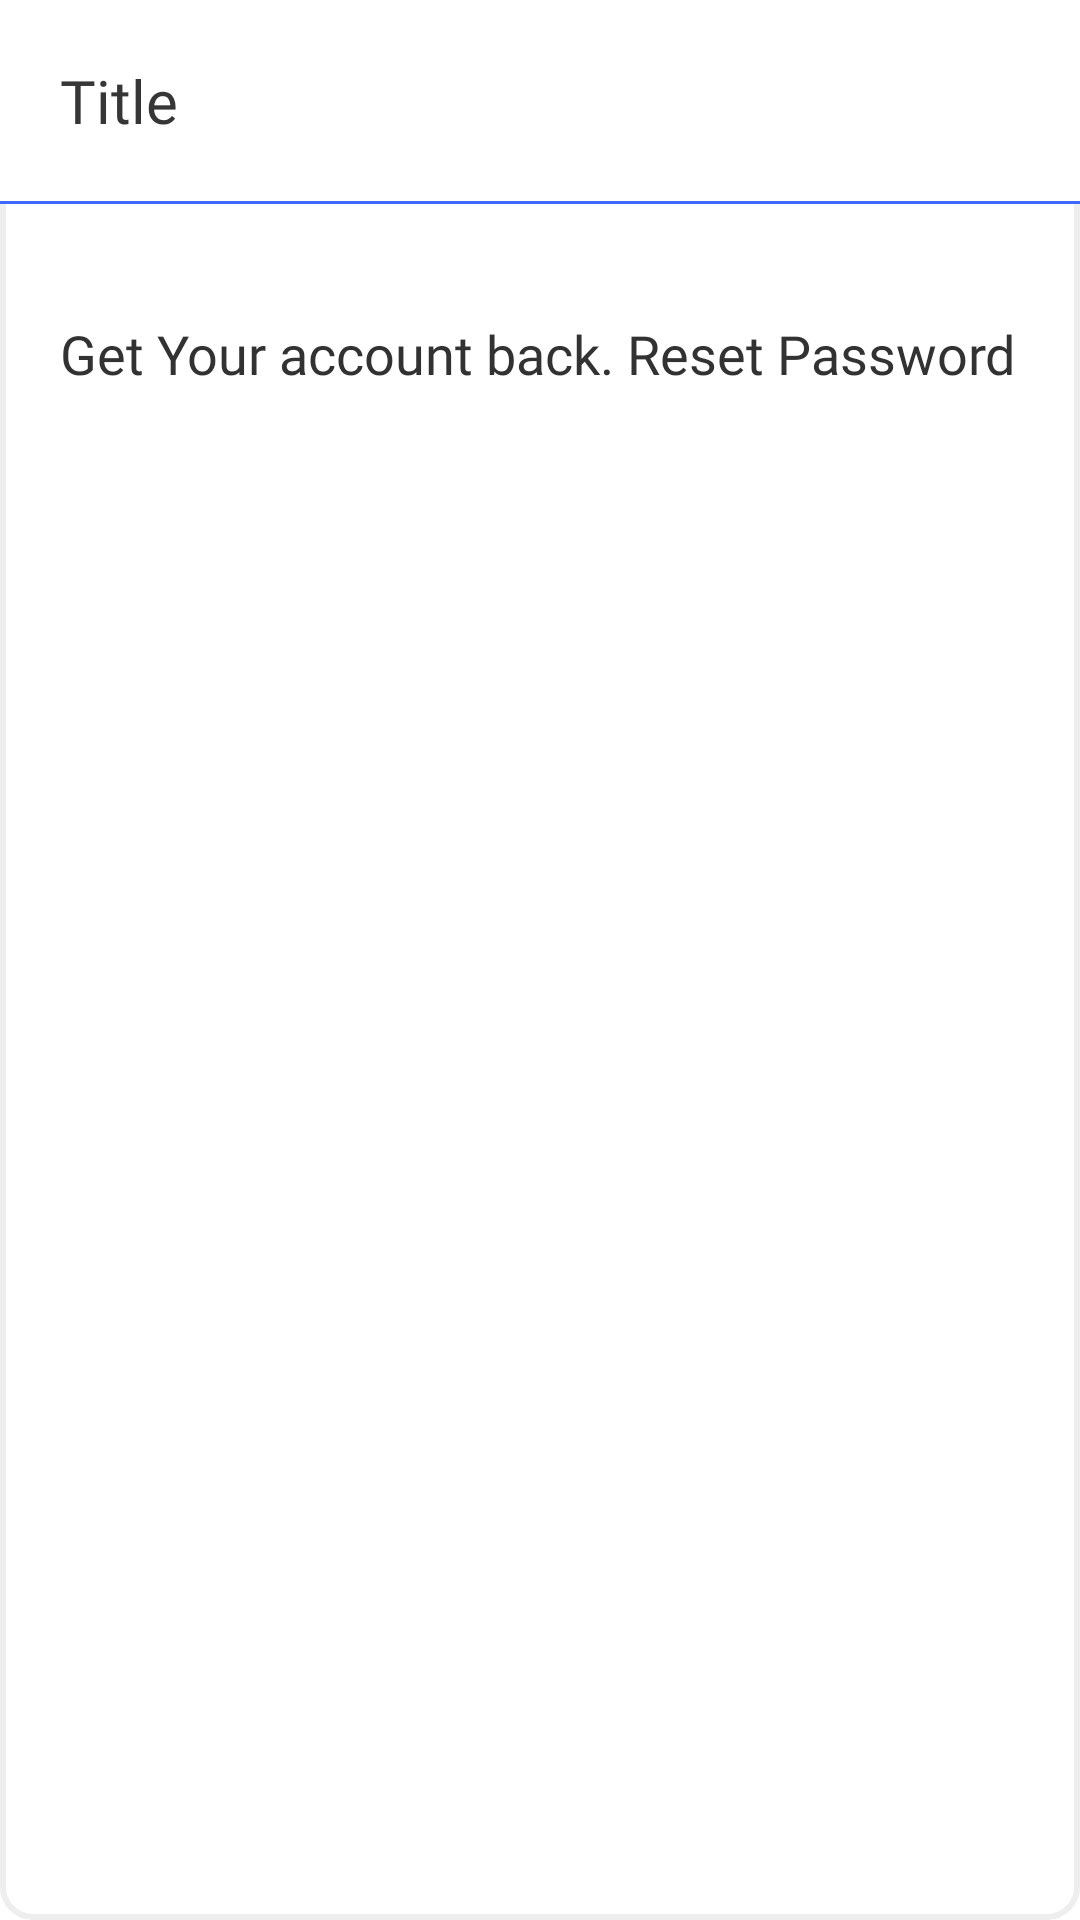

Android layout source for this screen:
<!-- AndroidManifest.xml: application theme Theme.WorkoutApp -->
<!-- res/layout/alert_lay.xml -->
<LinearLayout android:layout_width="match_parent"
    android:layout_height="wrap_content"
    android:orientation="vertical"
    android:background="@drawable/allround_editext"
    xmlns:android="http://schemas.android.com/apk/res/android">

    <TextView
        android:layout_width="match_parent"
        android:layout_height="wrap_content"
        android:text="Title"
        android:id="@+id/title"
        android:padding="20dp"
        android:background="@color/white"
        android:fontFamily="@font/nunito_sans_bold"
        android:textSize="20sp"
        android:textColor="#373636"/>

    <View
        android:layout_width="match_parent"
        android:layout_height="1dp"
        android:background="@color/colorAccent"/>

    <LinearLayout
        android:layout_width="match_parent"
        android:layout_height="100dp"
        android:padding="20dp">

        <TextView
            android:id="@+id/message"
            android:layout_width="match_parent"
            android:layout_gravity="center"
            android:text="@string/get_you_account_back_reset_password"
            android:textSize="18sp"
            android:fontFamily="@font/nunito_sans"
            android:textColor="#333232"
            android:layout_height="wrap_content"/>

    </LinearLayout>


</LinearLayout>
<!-- resources referenced by this layout -->
<resources>
  <color name="colorAccent">#3e69fb</color>
  <color name="white">#FFFFFFFF</color>
  <!-- drawable allround_editext (drawable-nodpi) -->
  <shape android:shape="rectangle"
      xmlns:android="http://schemas.android.com/apk/res/android">
  
      <solid
          android:color="#fff"/>
  
      <corners
          android:radius="10dp"/>
  
      <stroke
          android:width="2dp"
          android:color="#eeeeee"/>
  </shape>
  <string name="get_you_account_back_reset_password">Get Your account back. Reset Password</string>
  <style name="Theme.WorkoutApp" parent="Theme.MaterialComponents.DayNight.NoActionBar">
          
          <item name="colorPrimary">@color/colorAccent</item>
          <item name="colorPrimaryVariant">#C8C8C8</item>
          <item name="colorOnPrimary">#494848</item>
          
          <item name="colorSecondary">@color/teal_200</item>
          <item name="colorSecondaryVariant">@color/teal_700</item>
          <item name="colorOnSecondary">@color/black</item>
          
          <item name="android:statusBarColor" tools:targetApi="l">?attr/colorPrimaryVariant</item>
          <item name="android:textColorPrimaryInverse">@color/white</item>
          <item name="android:colorControlActivated">@color/colorAccent</item>
          
      </style>
  <color name="teal_200">#FF03DAC5</color>
  <color name="teal_700">#FF018786</color>
  <color name="black">#FF000000</color>
</resources>
